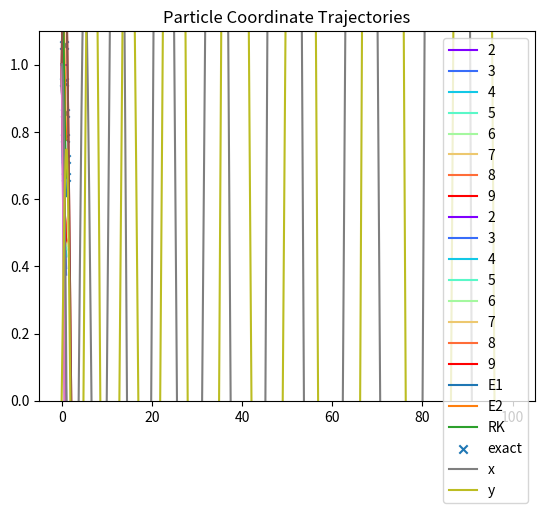
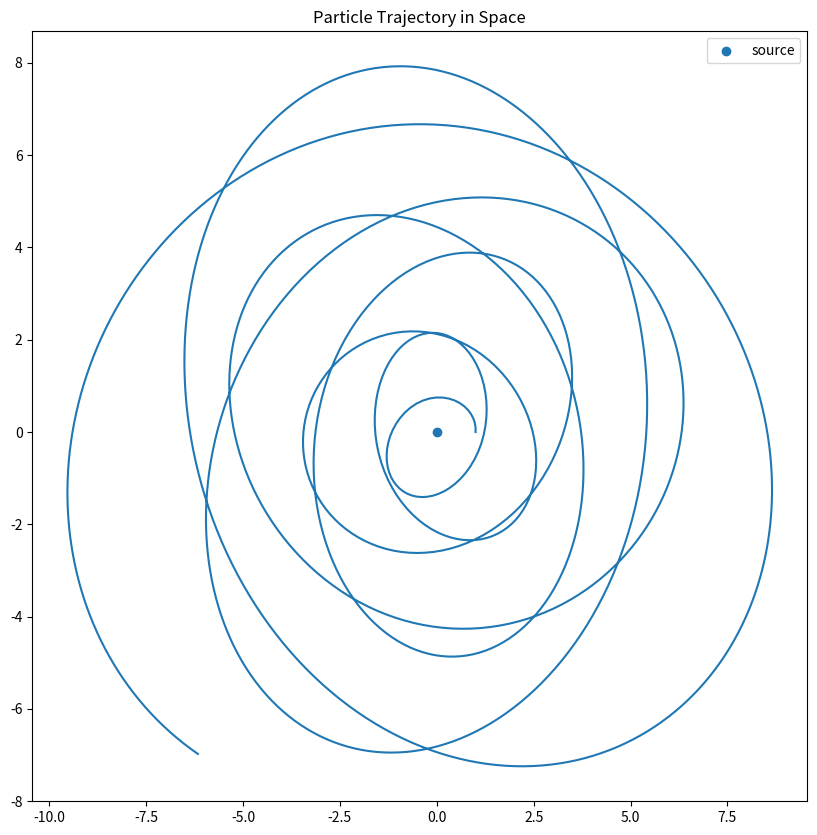
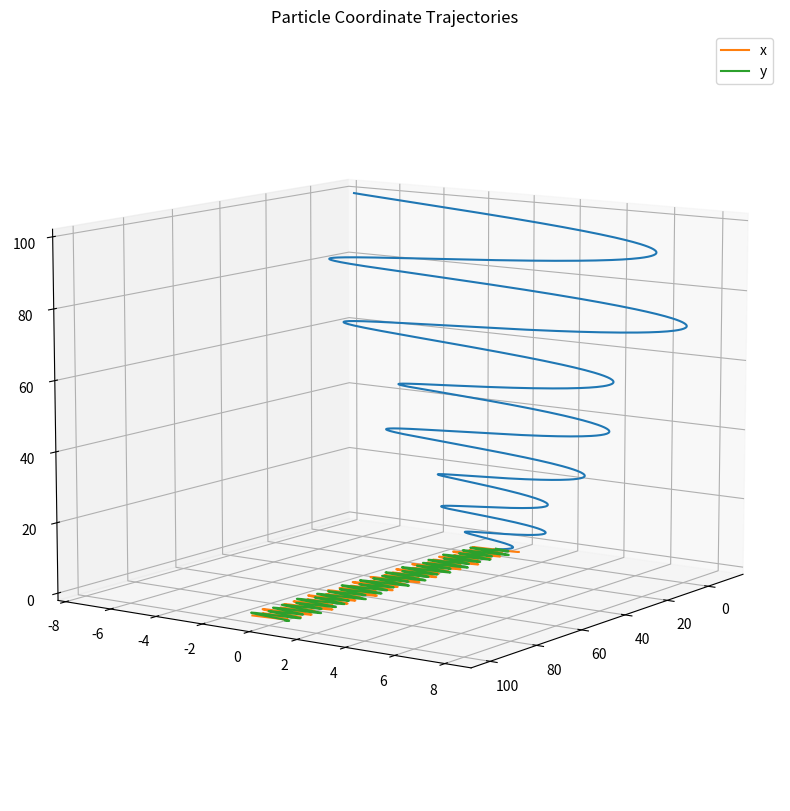
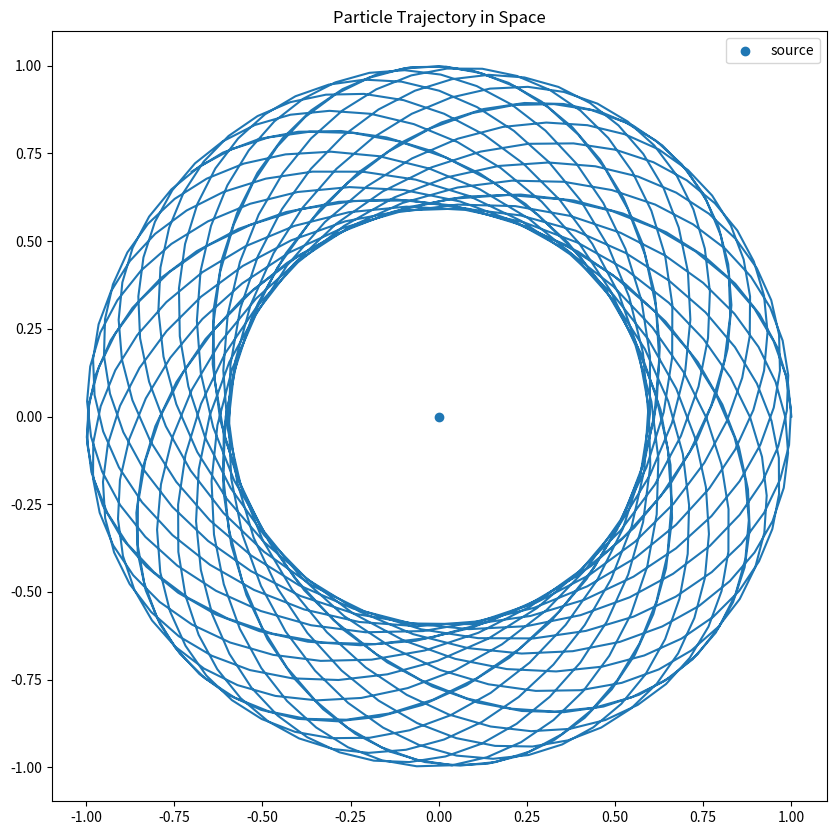
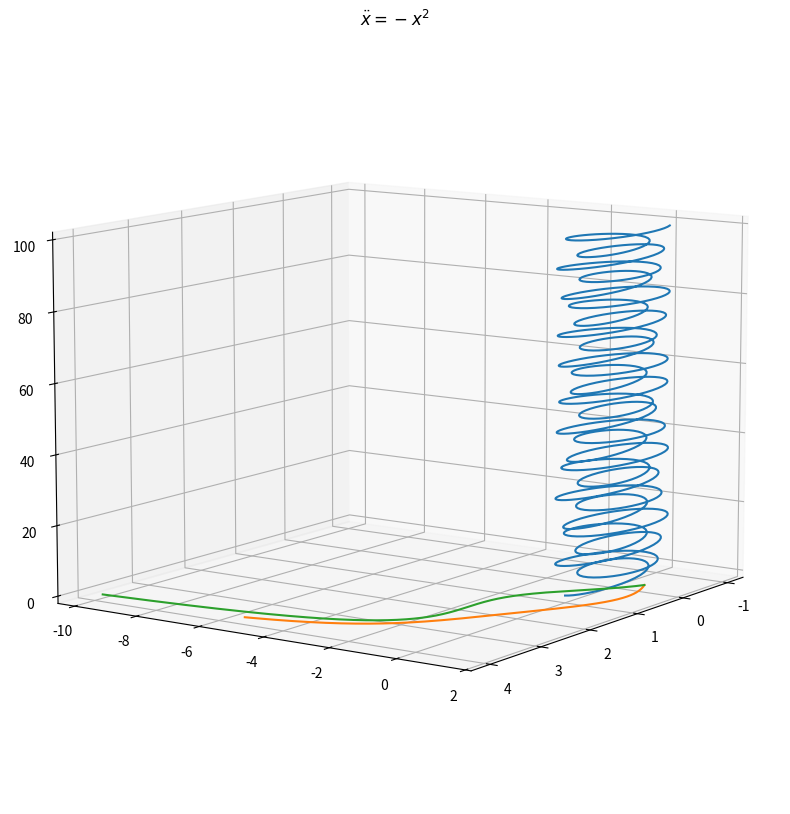
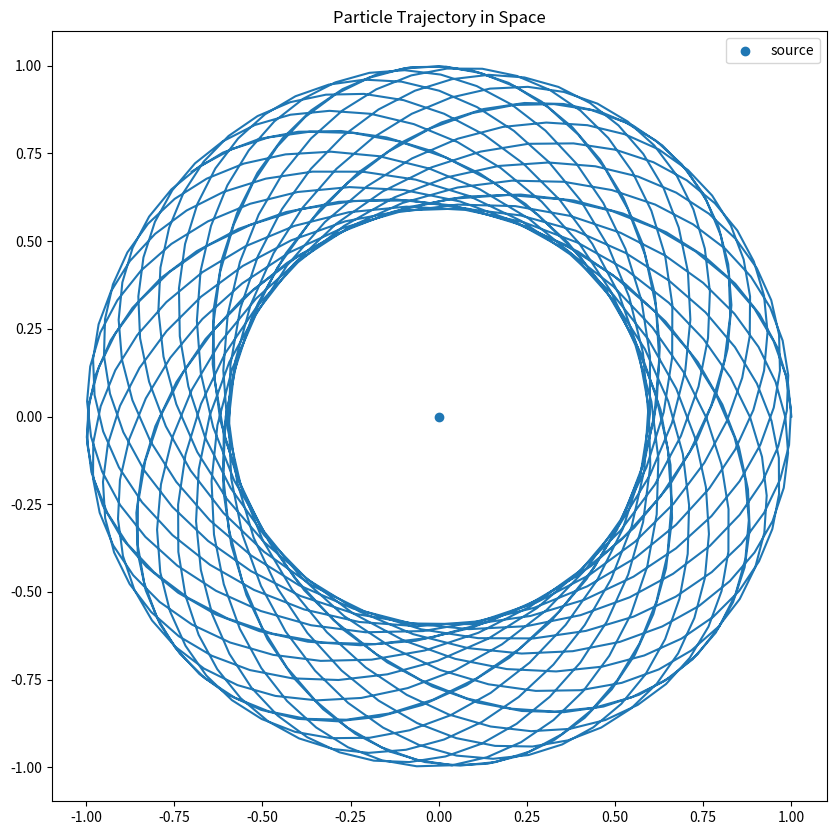
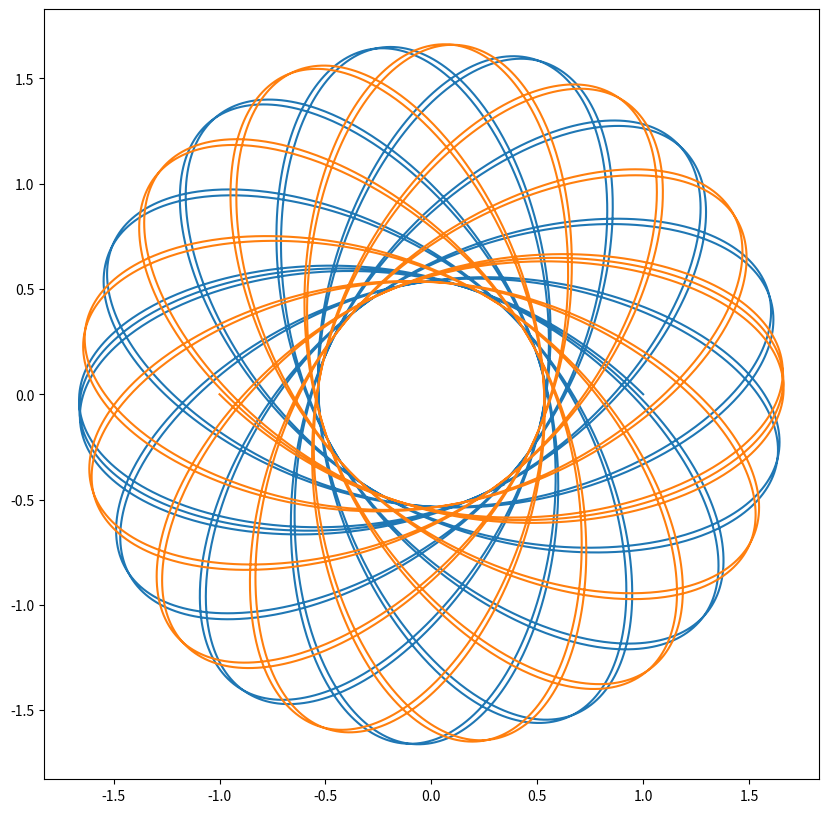
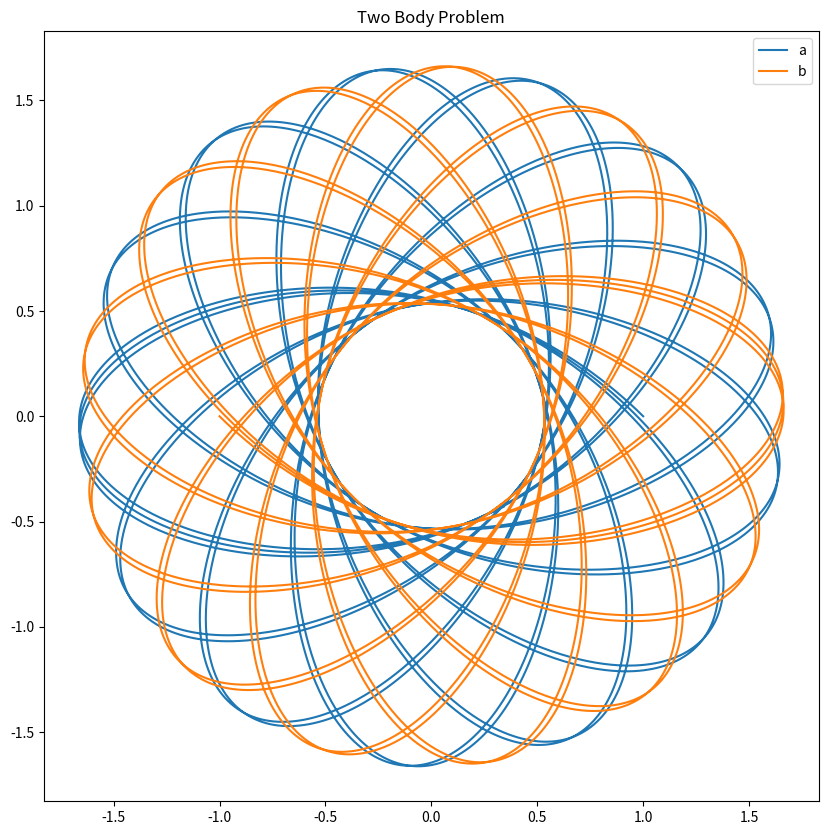
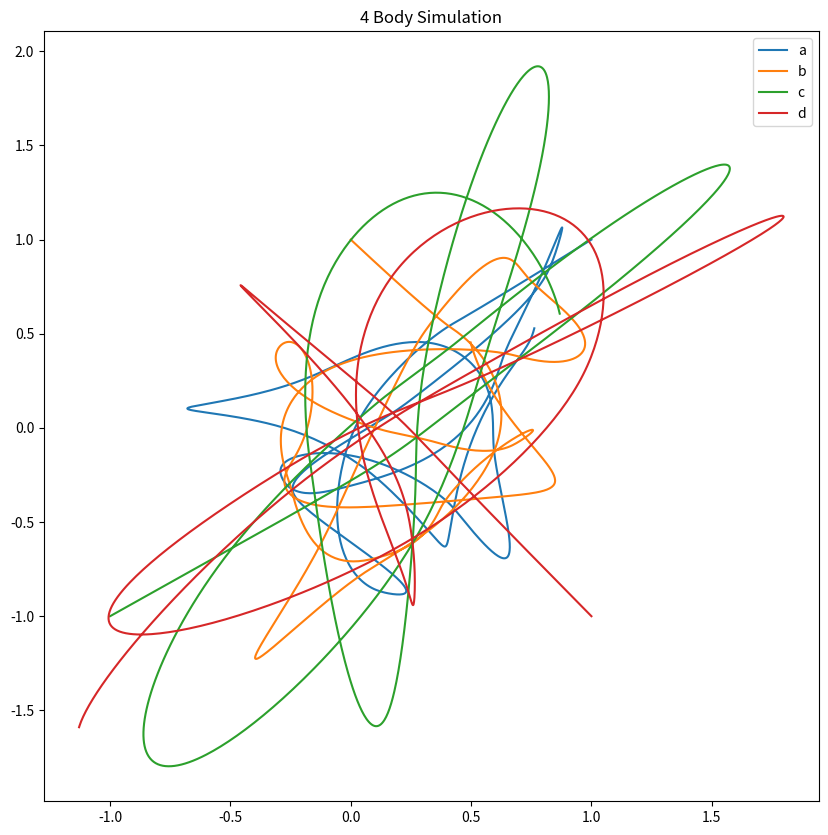

Write Python code to recreate these figures, in order.
import matplotlib.pyplot as plt
import matplotlib.cm as cm
import numpy as np

# create initial conditions
df = lambda t, x: - np.power(x, 2)
initial_value = 1

# create resolution space
nn = [i for i in range(2, 10)]
ntt = [np.linspace(0, 1, n) for n in nn]
nss = [[None for _ in tt] for tt in ntt]

# create different colors for each resolution
ncolor = cm.rainbow(np.linspace(0, 1, len(nn)))

# iterate over different resolutions (using the first order Euler method).
for i, tt in enumerate(ntt):
    dt = (tt[-1] - tt[0]) / (len(tt) - 1)
    
    for j, t in enumerate(tt):
        if j == 0:
            nss[i][j] = initial_value
            pass
        else:
            # application of first-order euler method.
            nss[i][j] = nss[i][j-1] + df(t, nss[i][j-1])*dt
            pass
        pass
    plt.plot(tt, nss[i], label = '{}'.format(nn[i]), color = ncolor[i])
    pass
plt.ylim(0, 1.1)
plt.legend()
plt.show()

# define second-order term
ddf = lambda t, x:2*np.power(x, 3)

# iterate over different resolutions (using the second order Euler method).
for i, tt in enumerate(ntt):
    dt = (tt[-1] - tt[0]) / (len(tt) - 1)
    
    for j, t in enumerate(tt):
        if j == 0:
            nss[i][j] = initial_value
            pass
        else:
            # application of second-order euler method.
            nss[i][j] = nss[i][j-1] + df(t, nss[i][j-1])*dt + np.power(dt, 2)/2*ddf(t, nss[i][j-1]*dt)
            pass
        pass
    plt.plot(tt, nss[i], label = '{}'.format(nn[i]), color = ncolor[i])
    pass
plt.ylim(0, 1.1)
plt.legend()
plt.show()

from scipy.special import gamma

def euler_method_constructor_first_order(ff):
    # computes using euler method of order equal to length of function list.
    # though we have higher orders in here, this constructor will not be used beyond this section.
    
    if not isinstance(ff, list):
        raise TypeError('ff must be list of functions.')
        pass
    
    # find order of ff.
    order = len(ff)
    
    # return a function which works for a given stepsize.
    def euler_method_stepsize_first_order(h):
        
        # return a function which, at a stepsize, returns next value.
        def euler_method_function_first_order(t, x):
            return x + sum(ff[i](t, x)*np.power(h, i + 1)/gamma(i + 1) for i in range(order))
        return euler_method_function_first_order
    return euler_method_stepsize_first_order

def runge_kutta_constructor_first_order(f):
    # constructs a function according to the rk4 algorithm.
    
    def runge_kutta_stepsize_first_order(h):
        def runge_kutta_function_first_order(t, x):
            k1 = h*f(t, x)
            k2 = h*f(t + h/2, x + k1/2)
            k3 = h*f(t + h/2, x + k2/2)
            k4 = h*f(t + h, x + k3)
            return x + 1/6*(k1 + 2*k2 + 2*k3 + k4)
        return runge_kutta_function_first_order
    return runge_kutta_stepsize_first_order

def solve_first_order(constructor, x_init, tt):
    
    # extract data from time.
    n = len(tt)
    t_min, t_max = tt[0], tt[n-1]
    h = (t_max - t_min) / (n - 1)
    
    # construct function with stepsize h.
    d_function = constructor(h)
    
    # create solution sequence.
    solution = [None for _ in range(n)]
    
    # build solutions.
    for i, t in enumerate(tt):
        if i == 0:
            solution[0] = x_init
            pass
        else:
            solution[i] = d_function(t, solution[i - 1])
            pass
        pass
    return solution

tt = np.linspace(0, 1, 10)
x_init = 2

euler_1 = solve_first_order(
    euler_method_constructor_first_order([lambda t, x:-np.power(x, 2)]), x_init, tt)
euler_2 = solve_first_order(
    euler_method_constructor_first_order([lambda t, x:-np.power(x, 2), lambda t, x:2*np.power(x, 3)]), x_init, tt)

rk = solve_first_order(
    runge_kutta_constructor_first_order(lambda t, x:-np.power(x, 2)), x_init, tt)
exact = x_init/(1 + x_init*tt)

for i, sol in enumerate(zip([euler_1, euler_2, rk, exact],
                            ['E1', 'E2', 'RK', 'exact'])):
    if i == 3:
        plt.scatter(tt, sol[0], label = '{}'.format(sol[1]), marker = 'x')
        pass
    elif i == 4:
        plt.scatter(tt, sol[0], label = '{}'.format(sol[1]))
    else:
        plt.plot(tt, sol[0], label = '{}'.format(sol[1]))
        pass
    pass
plt.title('Approximation Method Comparison')
plt.legend()
plt.show()

# basic algorithm.

# set initial conditions.
x_init, y_init = 1, 1

# construct time set.
n = 10000
t_min = 0
t_max = 4
dt = (t_max - t_min) / (n - 1)
tt = np.linspace(t_min, t_max, n)

# construct solution sets.
xx = [None for _ in range(n)]
yy = [None for _ in range(n)]

# solve for solutions.
for i in range(n):
    if i == 0:
        xx[0] = x_init
        yy[0] = y_init
        pass
    else:
        xx[i] = xx[i - 1] + yy[i - 1]*dt
        yy[i] = yy[i - 1] - xx[i - 1]**2*dt
        pass
    pass

plt.plot(tt, xx)
plt.plot(tt, yy)
plt.title('$\ddot{x} = -x^2$')
plt.show()

def euler_method_constructor_second_order(ff):
    # first order euler method.
    # ff: two functions of three variables (t, x, y).
    fx, fy = ff
    
    def euler_method_stepsize_second_order(h):
        
        def euler_method_function_second_order(t, x, y):
            x_ = x + fx(t, x, y)*h
            y_ = y + fy(t, x, y)*h
            return x_, y_
        
        return euler_method_function_second_order
    return euler_method_stepsize_second_order

def runge_kutta_constructor_second_order(ff):
    # runge-kutta method for second order system.
    # ff: two functions of three variables (t, x, y).
    fx, fy = ff
    
    def runge_kutta_stepsize_second_order(h):
        
        def runge_kutta_function_second_order(t, x, y):
            kx1 = h*fx(t, x, y)
            ky1 = h*fy(t, x, y)
            
            kx2 = h*fx(t + h/2, x + kx1/2, y + ky1/2)
            ky2 = h*fy(t + h/2, x + kx1/2, y + ky1/2)
            
            kx3 = h*fx(t + h/2, x + kx2/2, y + ky2/2)
            ky3 = h*fy(t + h/2, x + kx2/2, y + ky2/2)
            
            kx4 = h*fx(t + h, x + kx3, y + ky3)
            ky4 = h*fy(t + h, x + kx3, y + ky3)
            
            x_ = x + 1/6*(kx1 + 2*kx2 + 2*kx3 + kx4)
            y_ = y + 1/6*(ky1 + 2*ky2 + 2*ky3 + ky4)
            
            return x_, y_
        return runge_kutta_function_second_order
    return runge_kutta_stepsize_second_order

# initial conditions, time set.
def solve_second_order(constructor, initial_condition, tt):
    # extract data from tt.
    n = len(tt)
    t_min, t_max = tt[0], tt[n-1]
    h = (t_max - t_min) / (n - 1)
    
    # solve for stepsize function.
    method_function = constructor(h)
    
    # create solution sets.
    xx = [None for _ in range(n)]
    yy = [None for _ in range(n)]
    
    # solve.
    for i, t in enumerate(tt):
        if i == 0:
            xx[0], yy[0] = initial_condition
            pass
        else:
            xx[i], yy[i] = method_function(t, xx[i-1], yy[i-1])
            pass
        pass
    return xx, yy

constructor = euler_method_constructor_second_order([lambda t, x, y: y, lambda t, x, y: -x**2])
initial_condition = [1, 1]
tt = np.linspace(0, 4, 10000)

xx, yy = solve_second_order(constructor, initial_condition, tt)
plt.plot(tt, xx)
plt.plot(tt, yy)
plt.title('$\ddot{x} = -x^2$')
plt.show()

from mpl_toolkits import mplot3d

# define relevant 'gravity' functions.

def f(t, r, s):
    # t is a scalar.
    # r, s are numpy arrays of length 2.
    return s

def g(t, r, s):
    r_norm = np.sqrt(r.dot(r))
    return -2/np.power(r_norm, 3/2) * r

# initial condition.
constructor = euler_method_constructor_second_order([f, g])
initial_condition = [np.array([1, 0]), np.array([0, 1])]
tt = np.linspace(0, 100, 1000)

# we expect solutions r and s to be vectors.
rr, ss = solve_second_order(constructor, initial_condition, tt)

# extract position coordinates.
xx = [r[0] for r in rr]
yy = [r[1] for r in rr]

plt.plot(tt, xx, label = 'x')
plt.plot(tt, yy, label = 'y')
plt.legend()
plt.title('Particle Coordinate Trajectories')
plt.show()

plt.figure(figsize = (10, 10))
plt.plot(xx, yy)
plt.scatter(0, 0, label = 'source')
plt.title('Particle Trajectory in Space')
plt.legend()
plt.show()

fig = plt.figure(figsize = (10, 10))
ax = plt.axes(projection='3d')
ax.plot3D(xx, yy, tt)
ax.view_init(10, 35)
plt.title('Particle Trajectory in Time')
plt.show()

# initial condition.
constructor = runge_kutta_constructor_second_order([f, g])
initial_condition = [np.array([1, 0]), np.array([0, 1])]
tt = np.linspace(0, 100, 1000)

# we expect solutions r and s to be vectors.
rr, ss = solve_second_order(constructor, initial_condition, tt)

# extract position coordinates.
xx = [r[0] for r in rr]
yy = [r[1] for r in rr]

plt.plot(tt, xx, label = 'x')
plt.plot(tt, yy, label = 'y')
plt.legend()
plt.title('Particle Coordinate Trajectories')
plt.show()

plt.figure(figsize = (10, 10))
plt.plot(xx, yy)
plt.scatter(0, 0, label = 'source')
plt.title('Particle Trajectory in Space')
plt.legend()
plt.show()

fig = plt.figure(figsize = (10, 10))
ax = plt.axes(projection='3d')
ax.plot3D(xx, yy, tt)
ax.view_init(10, 35)
plt.title('Particle Trajectory in Time')
plt.show()

def solve(constructor, initial_condition, tt):
    # extract data from tt.
    n = len(tt)
    t_min, t_max = tt[0], tt[n-1]
    h = (t_max - t_min) / (n - 1)
    
    # method function.
    method_function = constructor(h)
    
    # create vector solution set.
    solution = [None for _ in range(n)]
    
    # compute solutions.
    for i, t in enumerate(tt):
        if i == 0:
            solution[0] = initial_condition
            pass
        else:
            solution[i] = method_function(t, solution[i-1])
            pass
        pass
    return solution

# supplementary function: returns vectorized version of a list of functions.
# distinguished from the rest of the code to provide some intuition on how the function is vectorized.
def vectorize(ff):
    def vectorized_function(t, x):
        # the problem with this function is that every element in x must have equal dimensions.
        
        return np.array([f(t, x) for f in ff])
    return vectorized_function

def euler_method_constructor(ff):
    # ff: a list of functions for each entry in a vector differential equation.
    # The order of the differential equation is the length of ff and denoted n.
    # The number of arguments in each function of ff must be equal to (n+1).
    
    vectorized_function = vectorize(ff)
    
    def euler_method_stepsize(h):
        def euler_method_function(t, x):
            
            return x + vectorized_function(t, x)*h
        return euler_method_function
    return euler_method_stepsize

ff = [lambda t, xx:xx[1], lambda t, xx:-xx[0]**2]
initial_condition = np.array([1, 1])
tt = np.linspace(0, 4, 10000)

constructor = euler_method_constructor(ff)

solution = solve(constructor, initial_condition, tt)

xx = [s[0] for s in solution]
yy = [s[1] for s in solution]
plt.plot(tt, xx)
plt.plot(tt, yy)
plt.title('$\ddot{x} = -x^2$')
plt.show()

def runge_kutta_constructor(ff):
    # vectorize function.
    vectorized_function = vectorize(ff)
    
    def runge_kutta_stepsize(h):
        def runge_kutta_method(t, x):
            
            k1 = h*vectorized_function(t, x)
            k2 = h*vectorized_function(t + h/2, x + k1/2)
            k3 = h*vectorized_function(t + h/2, x + k2/2)
            k4 = h*vectorized_function(t + h, x + k3)
            
            return x + 1/6*(k1 + 2*k2 + 2*k3 + k4)
        return runge_kutta_method
    return runge_kutta_stepsize

def velocity(t, x):
    r, v = x
    return v

def acceleration(t, x):
    r, v = x
    r_norm = np.sqrt(r.dot(r))
    return -2/np.power(r_norm, 3/2) * r

# set up the problem.
constructor = runge_kutta_constructor([velocity, acceleration])
initial_condition = [np.array([1, 0]), np.array([0, 1])]
tt = np.linspace(0, 100, 1000)

solution = solve(constructor, initial_condition, tt)
rr = [s[0] for s in solution]
xx = [r[0] for r in rr]
yy = [r[1] for r in rr]

plt.figure(figsize = (10, 10))
plt.plot(xx, yy)
plt.scatter(0, 0, label = 'source')
plt.title('Particle Trajectory in Space')
plt.legend()
plt.show()

# define the system functions.
def qa_dot(t, state):
    return state[2]

def qb_dot(t, state):
    return state[3]

def pa_dot(t, state):
    # return numpy array [pa_dot, pb_dot]
    qa, qb, pa, pb = state
    
    # calculate pa
    r = qa - qb
    r_norm = np.sqrt(r.dot(r))
    pa_ = -2/np.power(r_norm, 3/2)*r
    return pa_

def pb_dot(t, state):
    qa, qb, pa, pb = state
    
    # calculate pa
    r = qb - qa
    r_norm = np.sqrt(r.dot(r))
    pb_ = -2/np.power(r_norm, 3/2)*r
    return pb_

# set up problem.
ff = [qa_dot, qb_dot, pa_dot, pb_dot]
constructor = runge_kutta_constructor(ff)
initial_condition = [
    np.array([1, 0]), # initial qa value.
    np.array([-1, 0]), # initial qb value.
    np.array([-1, 1]),
    np.array([1, -1])
]

tt = np.linspace(0, 100, 10000)

# compute data.
solution = solve(constructor, initial_condition, tt)

# retrieve information.
qqa = [s[0] for s in solution]
qqb = [s[1] for s in solution]

xxa = [q[0] for q in qqa]
yya = [q[1] for q in qqa]

xxb = [q[0] for q in qqb]
yyb = [q[1] for q in qqb]

plt.figure(figsize = (10, 10))
plt.plot(xxa, yya)
plt.plot(xxb, yyb)
plt.show()

# using only two state vectors, q and p.

def q_dot(t, state):
    return state[1]

def p_dot(t, state):
    q = state[0]
    qa, qb = q[:2], q[2:]
    r = qa - qb
    r_norm = np.sqrt(r.dot(r))
    pa_ = -2/np.power(r_norm, 3/2)*r
    return np.array([pa_, -pa_]).flatten()

ff = [q_dot, p_dot]
constructor = runge_kutta_constructor(ff)
initial_condition = [
    np.array([1, 0, -1, 0]), # initial q value.
    np.array([-1, 1, 1, -1]), # initial p value
]

tt = np.linspace(0, 100, 10000)

# compute data.
solution = solve(constructor, initial_condition, tt)

# extract data
qq = [s[0] for s in solution]
xxa = [q[0] for q in qq]
yya = [q[1] for q in qq]
xxb = [q[2] for q in qq]
yyb = [q[3] for q in qq]

plt.figure(figsize = (10, 10))
plt.plot(xxa, yya, label = 'a')
plt.plot(xxb, yyb, label = 'b')
plt.title('Two Body Problem')
plt.legend()
plt.show()

def q_dot(t, state):
    return state[1]

def norm(r):
    r_norm = np.sqrt(r.dot(r))
    return r_norm
def delta(p):
    if p:return 1
    else:return 0
    pass

def p_dot(t, state):
    q, p = state
    n = len(q) # number of coordinates.
    m = int(n/2) # number of particles.
    
    # reorganize.
    qq = [q[i:i+2] for i in range(0, n, 2)]
    
    # create momentum space.
    pp = [None for i in range(m)]
    
    # compute momenta.
    for i in range(m):
        jj = list(filter(lambda j:j!=i, range(m)))
        
        forces = np.array([(-2)*(qq[i]-qq[j])/np.power(norm(qq[i]-qq[j]),3/2) for j in jj]).sum(axis = 0)
        pp[i] = forces
        pass
    return np.array(pp).flatten()

ff = [q_dot, p_dot]
constructor = runge_kutta_constructor(ff)
initial_condition = [
    np.array([1, 1, 0, 1, -1, -1, 1, -1]), # initial q value.
    np.array([0, 0, 0, 0, 0, 0, 0, 0]), # initial p value
]

tt = np.linspace(0, 10, 1000)

solution = solve(constructor, initial_condition, tt)

# extract data
qq = [s[0] for s in solution]
xxa = [q[0] for q in qq]
yya = [q[1] for q in qq]
xxb = [q[2] for q in qq]
yyb = [q[3] for q in qq]
xxc = [q[4] for q in qq]
yyc = [q[5] for q in qq]
xxd = [q[6] for q in qq]
yyd = [q[7] for q in qq]

plt.figure(figsize = (10, 10))
plt.plot(xxa, yya, label = 'a')
plt.plot(xxb, yyb, label = 'b')
plt.plot(xxc, yyc, label = 'c')
plt.plot(xxd, yyd, label = 'd')
plt.title('4 Body Simulation')
plt.legend()
plt.show()

